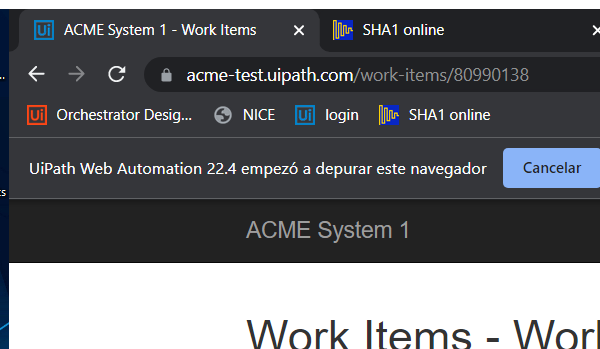
Task: Updatre Client Hash for UiPath Academy - Calculate Client Security Hash
Workflow: System1_ExtractClientInformation

Step 1: Attach Browser - ACME in window 'ACME System 1 - Work Items' (chrome.exe)

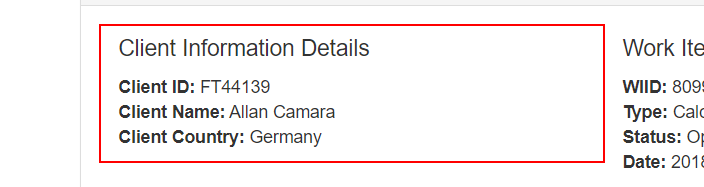
Step 2: get-text from the paragraph